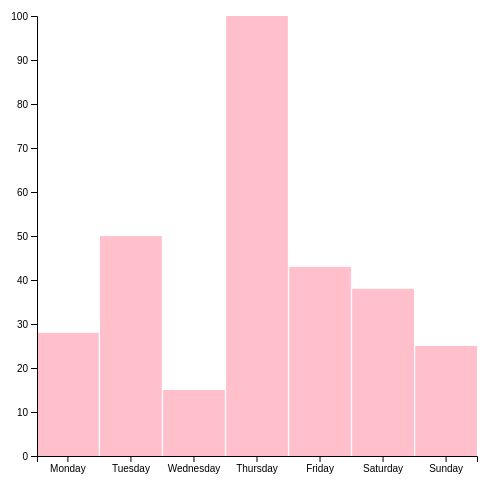
D3 v7 page, settled after 360 driven frames (6 s of simulated time); the page loaded 1 data file(s).


                
        //const dataset;
        const margin = 30;
        const width = 500; 
        const height = 500;   
        
        //get the data
        d3.csv("emails.csv").then(dataset => {
        //format data
        dataset.forEach(d => { 
            d.day = d.day;
            d.emails = +d.emails; 
        });

        const maxY = d3.max(dataset, d => d.emails);

        const xScale = d3.scaleBand()
                        .domain(dataset.map(d => d.day))
                        .range([margin, width - margin])
                        .paddingInner(.02);
        
        const yScale = d3.scaleLinear()
                        .domain([0, maxY]) 
                        .range([height - margin, margin]);
        
        const bottomAxis = d3.axisBottom().scale(xScale);
        const leftAxis = d3.axisLeft().scale(yScale);

        //Create our SVG element
        const svg = d3.select("body")
                    .append("svg")
                    .attr("width", width)
                    .attr("height", height);
        
        //Make bars and append data
        svg.selectAll("rect") 
            .data(dataset) 
            .enter()
            .append("rect")
            .attr("x", d => xScale(d.day)) 
            .attr("y", d => yScale(d.emails)) 
            .attr("width", xScale.bandwidth())
            .attr("height", d => (height-margin) - yScale(d.emails))
            .attr("fill", "pink");

        //Implement bottom axis
        svg.append("g")
            .attr("transform", "translate(0," + (height - margin) + ")") 
            .call(bottomAxis); 

        //Implement left axis
        svg.append("g")
            .attr("transform", "translate(" + margin + ",0)")
            .call(leftAxis); 
        
        console.log(dataset);
        
    });
        

### data: emails.csv
?day, emails
Monday, 28
Tuesday, 50
Wednesday, 15
Thursday, 100
Friday, 43
Saturday, 38
Sunday, 25